Run: headless pygame with SDL's dummy video driver; simulated clock (each Clock.tick advances the game by its frame time, no real sleeping); random seed 0; keys injected as events and as key.get_pressed() state; mouse plan: one left click at the window centre at the start of phase 2, then a move to the lower-right quarter at the start of phase 3.
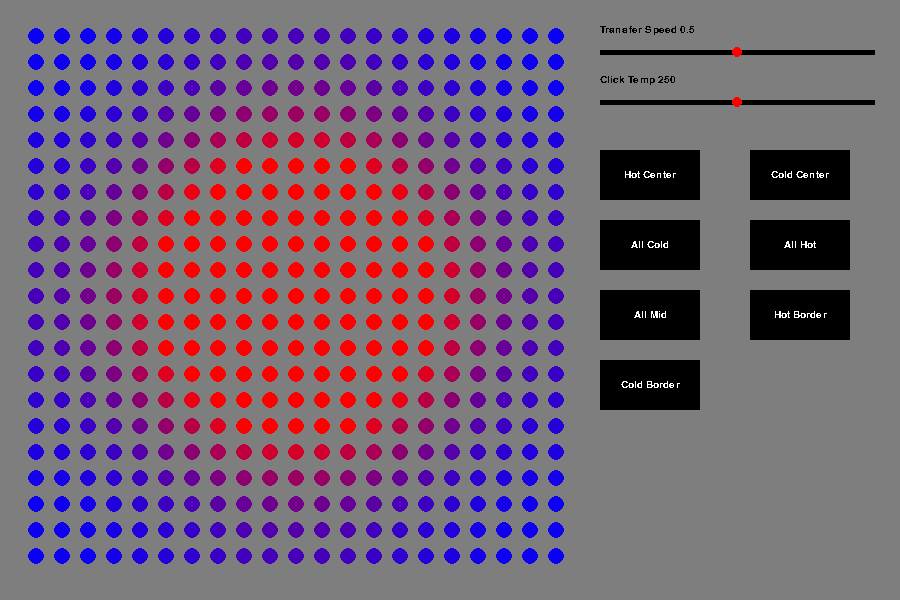
Frame 1 of 4 · flips 1–60 · no input
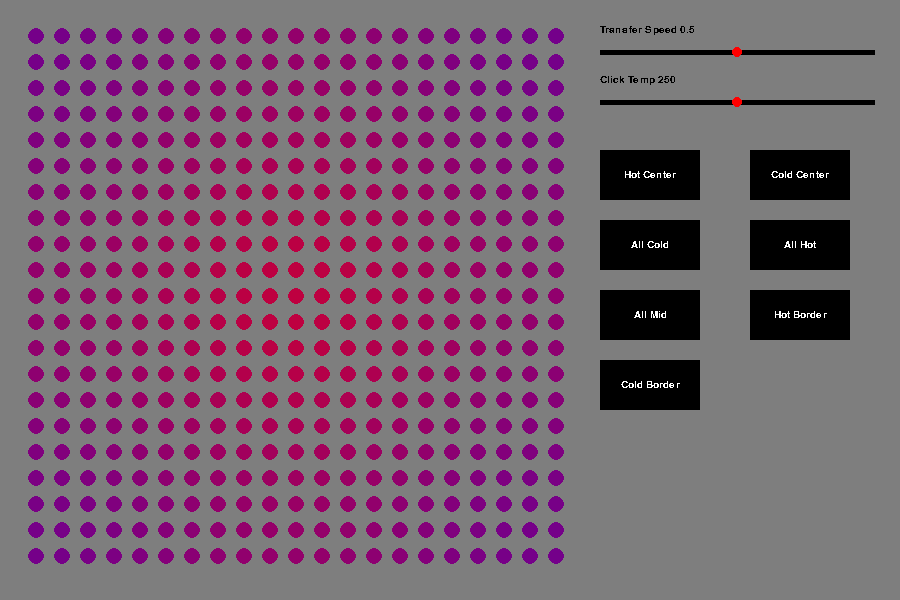
Frame 2 of 4 · flips 61–180 · clicked the window centre · tapped SPACE, RETURN · held RIGHT (→), D
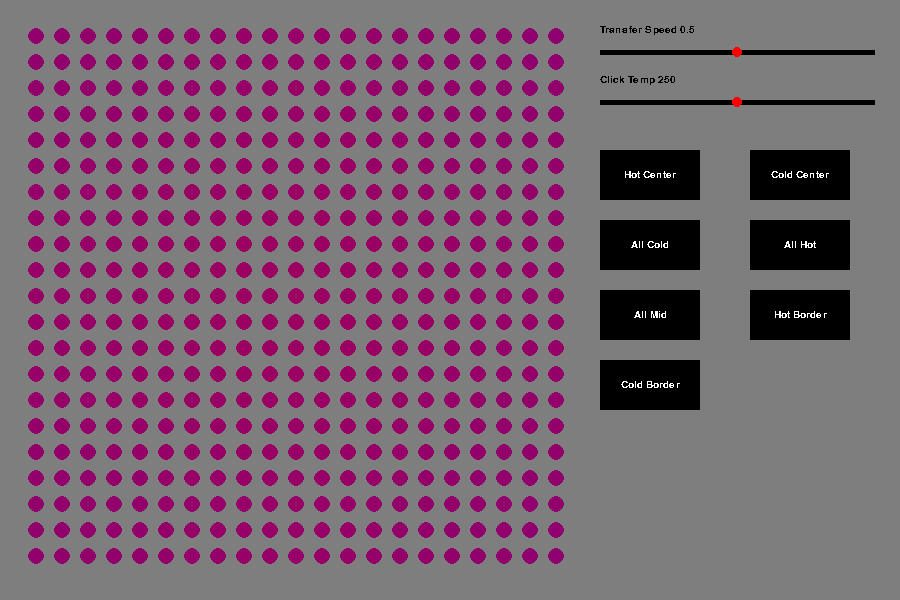
Frame 3 of 4 · flips 181–300 · moved the mouse to the lower-right quarter · held DOWN (↓), S
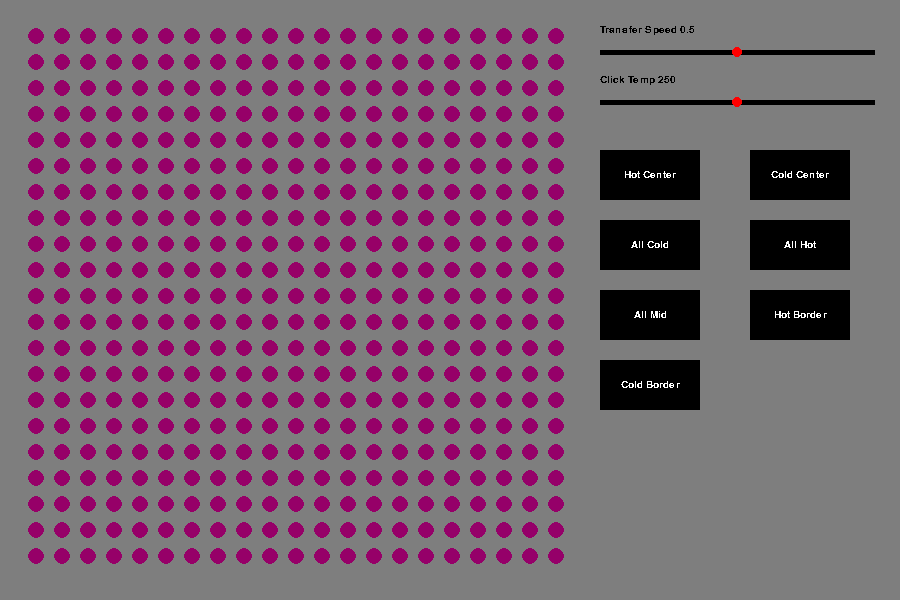
Frame 4 of 4 · flips 301–420 · held LEFT (←), A, UP (↑), W

The pygame program that drew these frames:

import random
import math
import pygame
import time
import copy

pygame.init()
pygame.font.init()

pygame.display.set_caption('heat transfer basic')
screen_height = 600; screen_width = 600
screen = pygame.display.set_mode((int(screen_width*1.5), screen_height))
clock = pygame.time.Clock()
FPS = 30 # Frames per second
heat_transfer_rate = .01

BLACK = (0, 0, 0)
WHITE = (255, 255, 255)
RED = (255, 0, 0)
GREEN = (0, 255, 0)
BLUE = (100, 200, 255)
YELLOW = (255, 255, 0)
GRAY = (126, 126, 126)

myfont = pygame.font.SysFont('Comic Sans MS', 15)

cold = 273.15 + 500
hot = 373.15 + 500

min_temp = cold
max_temp = hot
click_temp = 250

N = 21
size = 350//N

all_temps = [[cold for i in range(N)] for j in range(N)]
all_temps[N//2][N//2] = hot*30

enabled = [[True for i in range(N)] for j in range(N)]

class Molecule:
    def __init__(self, pos, temp,i,j,e = True):
        self.pos = pos
        self.temp = temp
        self.set_color()
        self.size = size #height and width of bounding box
        self.i = i
        self.j = j
        self.enabled = e
        return

    def set_color(self):
        R = (self.temp - min_temp)/(max_temp - min_temp)*255
        B = 255 - (self.temp - min_temp)/(max_temp - min_temp)*255
        G = 0

        if R > 255:
            R = 255
        elif R < 0:
            R = 0
        if B > 255:
            B = 255
        elif B < 0:
            B = 0

        self.color = [int(R), int(G), int(B)]
        return

    def update(self, old_molecs):
        if self.enabled:
            i = self.i; j = self.j;
            s = self.temp
            c = 1
            if i!=0:
                adj = old_molecs[i-1][j]
                s = s + adj.temp*heat_transfer_rate
                c = c + 1*heat_transfer_rate
            if i!=(N-1):
                adj = old_molecs[i+1][j]
                s = s + adj.temp*heat_transfer_rate
                c = c + 1*heat_transfer_rate
            if j!=0:
                adj = old_molecs[i][j-1]
                s = s + adj.temp*heat_transfer_rate
                c = c + 1*heat_transfer_rate
            if j!=(N-1):
                adj = old_molecs[i][j+1]
                s = s + adj.temp*heat_transfer_rate
                c = c + 1*heat_transfer_rate
            self.temp = s/c
        return

    def draw(self):
        self.set_color()
        pygame.draw.circle(screen, self.color, self.pos, self.size/2)
        return

def get_dist(p1, p2):
    return math.sqrt((p1[0] - p2[0])**2 + (p1[1] - p2[1])**2)

def compare_molecules(event, molecs):
    if event.button != 1:
        return
    mouse_pos = event.pos
    for row in molecs:
        for m in row:
            dist = get_dist(m.pos, mouse_pos)
            if dist < m.size//2:
                m.temp = click_temp
    return

class Slider:
    def __init__(self, pos, width, min_val, max_val, init_val, label):
        self.pos = pos
        self.width = width
        self.min_val = min_val
        self.max_val = max_val
        self.current_val = init_val
        self.current_pos = [pos[0] + width//2, pos[1]+2.5]
        self.label = label
        self.pressed = False
        return
    def update_mousedown(self, event):
        if event.button == 1:
            mouse_pos = event.pos
            if (abs(mouse_pos[1] - self.pos[1]) < 5) and (mouse_pos[0] > self.pos[0] and mouse_pos[0] < (self.pos[0] + self.width)):
                self.pressed = True
        return
    def update_mouseup(self, event):
        if event.button == 1:
            self.pressed = False
        return
    def update(self):
        if self.pressed:
            mouse_pos = list(pygame.mouse.get_pos())
            if mouse_pos[0] < self.pos[0]:
                mouse_pos[0] = self.pos[0]
            elif mouse_pos[0] > (self.pos[0] + self.width):
                mouse_pos[0] = self.pos[0] + self.width
            self.current_val = (mouse_pos[0] - self.pos[0])/(self.width)*(self.max_val - self.min_val) + self.min_val
            self.current_pos = (mouse_pos[0], self.pos[1]+2.5)
        return
    def draw(self):
        pygame.draw.rect(screen, BLACK, pygame.Rect(self.pos[0], self.pos[1], self.width, 5))
        pygame.draw.circle(screen, RED, self.current_pos, 5)
        label_surface = myfont.render(self.label + " " + str(round(self.current_val, 2)), False, (0, 0, 0))
        screen.blit(label_surface,[self.pos[0], self.pos[1] - 25])
        return

class Button:
    def __init__(self, pos, size, label, trigger_function):
        self.pos = pos
        self.size = size
        self.label = label
        self.width = self.size*2
        self.height = self.size
        self.color = BLACK
        self.trigger_function = trigger_function
        return

    def update_mousedown(self, event):
        if event.button == 1:
            mouse_pos = event.pos
            if mouse_pos[0] > self.pos[0] and mouse_pos[0] < (self.pos[0] + self.width) and mouse_pos[1] > self.pos[1] and mouse_pos[1] < (self.pos[1] + self.height):
                self.trigger_function()
                self.color = RED
        return

    def update_mouseup(self, event):
        self.color = BLACK
        return

    def update(self):
        return

    def draw(self):
        pygame.draw.rect(screen, self.color, pygame.Rect(self.pos[0], self.pos[1], self.width, self.height))
        label_surface = myfont.render(self.label, False, WHITE)
        rect = label_surface.get_rect()
        rect.centerx = self.pos[0] + self.width//2
        rect.centery = self.pos[1] + self.height//2
        #screen.blit(label_surface,[self.pos[0], self.pos[1]])
        screen.blit(label_surface,rect)
        return

def run_game():
    global N
    global heat_transfer_rate
    global click_temp
    global molecs
    global old_molecs

    dist = 550//N
    offset = (600 - N*dist)/1.5
    molecs = []

    iter = 0

    for i in range(N):
        row = []
        for j in range(N):
            pos = (offset + i*dist, offset + j*dist)
            t = all_temps[i][j]
            m = Molecule(pos, t, i, j, enabled[i][j])
            row.append(m)
        molecs.append(row)

    old_molecs = copy.deepcopy(molecs)

    sliders = []
    speed_slider = Slider((600,50),275,.005, 5,.5,"Transfer Speed"); sliders.append(speed_slider)
    temp_slider = Slider((600,100),275,-max_temp, max_temp*5,click_temp,"Click Temp"); sliders.append(temp_slider)

    def update_molecs(all_temps, enabled):
        global molecs
        global old_molecs
        for i in range(N):
            for j in range(N):
                molecs[i][j].temp = all_temps[i][j]
                old_molecs[i][j].temp = all_temps[i][j]
                molecs[i][j].enabled = enabled[i][j]
                old_molecs[i][j].enabled = enabled[i][j]
        return

    def reset_hot_center():
        all_temps = [[cold for i in range(N)] for j in range(N)]
        all_temps[N//2][N//2] = hot*30
        enabled = [[True for i in range(N)] for j in range(N)]
        update_molecs(all_temps, enabled)
        return
    hot_center_button = Button((600, 150), 50, "Hot Center", reset_hot_center); sliders.append(hot_center_button)

    def reset_cold_center():
        all_temps = [[hot for i in range(N)] for j in range(N)]
        all_temps[N//2][N//2] = -cold*30
        enabled = [[True for i in range(N)] for j in range(N)]
        update_molecs(all_temps, enabled)
        return
    cold_center_button = Button((750, 150), 50, "Cold Center", reset_cold_center); sliders.append(cold_center_button)

    def reset_all_cold():
        all_temps = [[cold for i in range(N)] for j in range(N)]
        enabled = [[True for i in range(N)] for j in range(N)]
        update_molecs(all_temps, enabled)
        return
    all_cold_button = Button((600, 220), 50, "All Cold", reset_all_cold); sliders.append(all_cold_button)

    def reset_all_hot():
        all_temps = [[hot for i in range(N)] for j in range(N)]
        enabled = [[True for i in range(N)] for j in range(N)]
        update_molecs(all_temps, enabled)
        return
    all_hot_button = Button((750, 220), 50, "All Hot", reset_all_hot); sliders.append(all_hot_button)

    def reset_all_mid():
        all_temps = [[(hot + cold)/2 for i in range(N)] for j in range(N)]
        enabled = [[True for i in range(N)] for j in range(N)]
        update_molecs(all_temps, enabled)
        return
    all_mid_button = Button((600, 290), 50, "All Mid", reset_all_mid); sliders.append(all_mid_button)

    def reset_hot_border():
        all_temps = [[cold for i in range(N)] for j in range(N)]
        for i in range(N):
            all_temps[i][0] = hot + 300
            all_temps[i][N-1] = hot + 300
            all_temps[0][i] = hot + 300
            all_temps[N-1][i] = hot + 300
        enabled = [[True for i in range(N)] for j in range(N)]
        update_molecs(all_temps, enabled)
        return
    hot_border_button = Button((750, 290), 50, "Hot Border", reset_hot_border); sliders.append(hot_border_button)

    def reset_cold_border():
        all_temps = [[hot+80 for i in range(N)] for j in range(N)]
        for i in range(N):
            all_temps[i][0] = 0
            all_temps[i][N-1] = 0
            all_temps[0][i] = 0
            all_temps[N-1][i] = 0
        enabled = [[True for i in range(N)] for j in range(N)]
        update_molecs(all_temps, enabled)
        return
    cold_boarder_button = Button((600, 360), 50, "Cold Border", reset_cold_border); sliders.append(cold_boarder_button)



    while True:
        clock.tick(FPS)
        for event in pygame.event.get():
            if event.type == pygame.QUIT:
                quit()
            if event.type == pygame.MOUSEBUTTONDOWN:
                for slider in sliders:
                    slider.update_mousedown(event)
                compare_molecules(event, molecs)
            if event.type == pygame.MOUSEBUTTONUP:
                for slider in sliders:
                    slider.update_mouseup(event)

        screen.fill(GRAY)

        for row in molecs:
            for m in row:
                m.update(old_molecs)
                m.draw()

        for slider in sliders:
            slider.update()
            slider.draw()

        heat_transfer_rate = speed_slider.current_val
        click_temp = temp_slider.current_val

        old_molecs = copy.deepcopy(molecs)
        pygame.display.update()  # Or pygame.display.flip()
        iter = iter + 1

while True:
    run_game()
